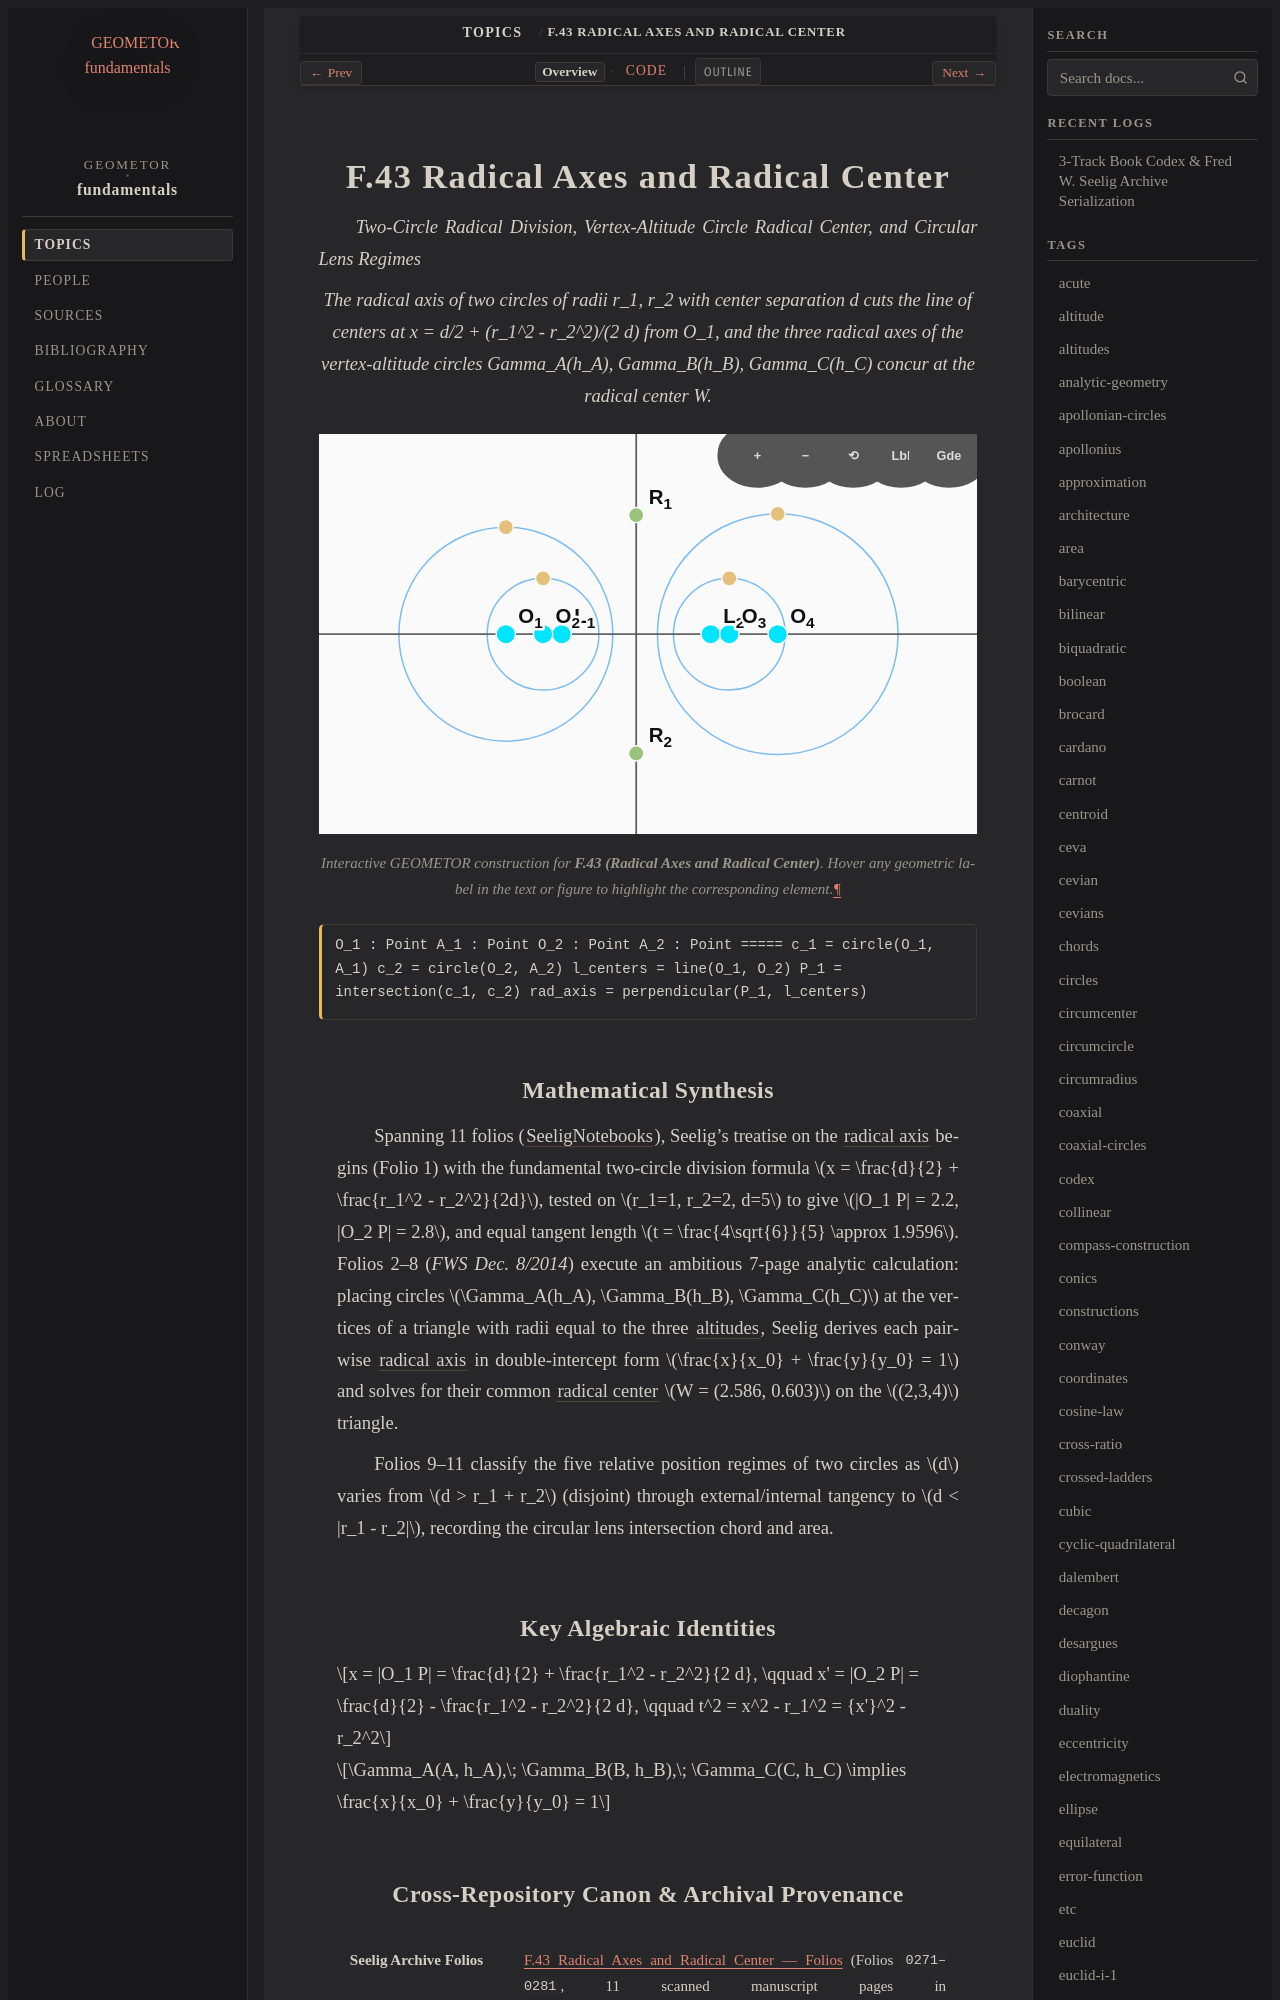

repository: geometor/fundamentals · page: topics/f-43/index.html · generator: sphinx

:order: 43
:type: topic
:category: Circle Inversion, Coaxial & Radical Systems
:tags: radical-axis, radical-center, coaxial, altitude, circles

.. _f-43:

====================================
F.43 Radical Axes and Radical Center
====================================

*Two-Circle Radical Division, Vertex-Altitude Circle Radical Center, and Circular Lens Regimes*

.. enunciation::

   The radical axis of two circles of radii r_1, r_2 with center separation d cuts the line of centers at x = d/2 + (r_1^2 - r_2^2)/(2 d) from O_1, and the three radical axes of the vertex-altitude circles Gamma_A(h_A), Gamma_B(h_B), Gamma_C(h_C) concur at the radical center W.

.. figure:: f-43.svg
   :align: center
   :width: 100%

   Interactive GEOMETOR construction for **F.43 (Radical Axes and Radical Center)**. Hover any geometric label in the text or figure to highlight the corresponding element.

.. signature::

   O_1 : Point
   A_1 : Point
   O_2 : Point
   A_2 : Point
   =====
   c_1 = circle(O_1, A_1)
   c_2 = circle(O_2, A_2)
   l_centers = line(O_1, O_2)
   P_1 = intersection(c_1, c_2)
   rad_axis = perpendicular(P_1, l_centers)
